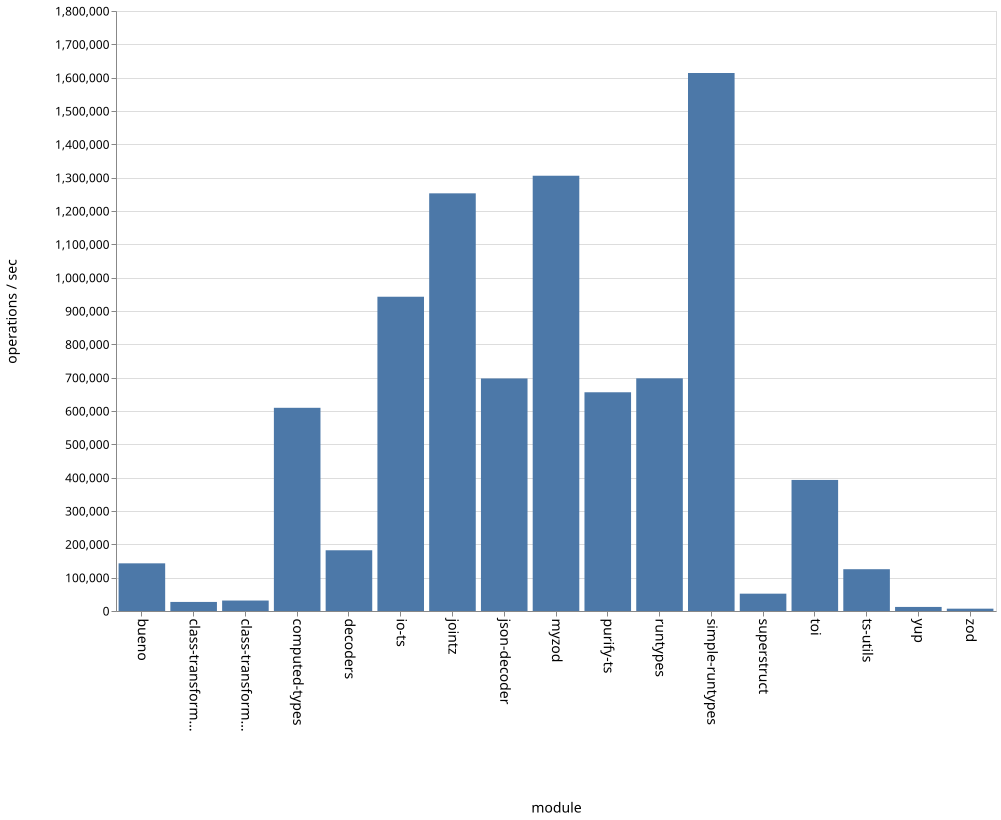

The file beside this chart, header and first rows:
name, ops
bueno, 142909
class-transformer-validator-async, 27129
class-transformer-validator-sync, 31386
computed-types, 609666
decoders, 182150
io-ts, 942847
jointz, 1253038
json-decoder, 697696
myzod, 1305828
purify-ts, 656213
runtypes, 698029
simple-runtypes, 1613902
superstruct, 51938
toi, 393207
ts-utils, 125425
yup, 12138
zod, 7010
